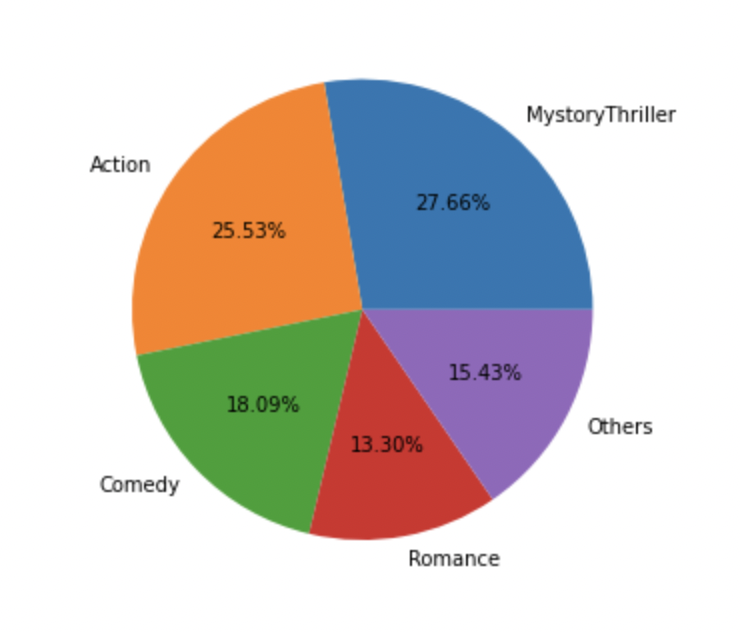

Source data for this figure (header and first rows):
Movie, Trending Weeks, Genre1, Genre3, IMDb
Shyam Singha Roy, 2, Historical Drama, Romance, 
The Royal Treatment, 2, Romance, , 
Chandigarh Kare Aashiqui, 4, Romance, , 
Sooryavanshi, 9, Action, , 
Minnal Murali, 6, Action, Adventure, 
Ala Vaikunthapurramuloo, 1, Action, , 
Munich – The Edge of War, 1, Historical Drama, , 
Dolittle, 1, Adventure, Fantasy, 
Red Notice, 12, Action, Comedy, 
Spider-Man: Into the Spider-Verse, 2, Action, , 
Brazen, 2, Mystery, Crime, 
The Angry Birds Movie 2, 1, Comedy, , 
Don't Look Up, 5, Comedy, Science Fiction, 
Mission: Impossible - Fallout, 2, Action, Thriller, 
Spider-Man: Far from Home, 7, Action, Adventure, 
Meenakshi Sundareshwar, 9, Comedy, Romance, 
Late Night, 1, Comedy, , 
Kurup (Hindi), 4, Thriller, Mystery, 
Haseen Dillruba, 17, Mystery, Thriller, 
Kaaval, 1, Thriller, , 
Miss Bala, 1, Action, Thriller, 
STAND BY ME Doraemon 2, 1, Science Fiction, Anime, 7.8
Don't Breathe 2, 1, Horror, Thriller, 6.1
Kurup, 2, Thriller, Mystery, 7.3
Spider-Man: Homecoming, 2, Action, Adventure, 7.4
The Amazing Spider-Man, 1, Action, Adventure, 6.9
The Unforgivable, 2, Thriller, , 7.2
Dhamaka, 5, Thriller, Action, 7.4
Annaatthe (Hindi), 3, Action, , 4.4
Men in Black: International, 1, Science Fiction, Action, 5.6
Most Eligible Bachelor, 3, Romance, , 6.4
14 Peaks: Nothing Is Impossible, 1, Adventure, , 7.9
Jack Reacher: Never Go Back, 2, Action, Thriller, 6.2
Central Intelligence, 2, Action, Comedy, 6.3
Jack Reacher, 1, Action, Thriller, 7
Maha Samudram, 2, Action, Romance, 5.2
Army of Thieves, 4, Thriller, , 6.4
Last Christmas, 2, Romance, Comedy, 6.5
Doctor (Tamil), 3, Action, Thriller, 7.6
The Princess Switch 3: Romancing the Sta…, 1, Romance, Comedy, 5.5
Love Hard, 3, Romance, Comedy, 6.3
Monster Hunter, 1, Action, , 5.3
The Wedding Guest, 2, Thriller, , 5.8
Venom, 1, Action, Adventure, 6
A Simple Favor, 1, Mystery, Comedy, 6.8
The Harder They Fall, 1, Thriller, , 6.6
Army of the Dead, 1, Action, Horror, 5.7
Laabam, 2, Political Drama, , 3.3
After We Fell, 2, Romance, , 4.7
Night Teeth, 2, Thriller, , 5.7
Mimi, 14, Comedy, , 8
Thalaivii, 6, Political Drama, , 6.1
Hypnotic, 1, Thriller, , 5.3
Palm Springs, 1, Comedy, Science Fiction, 7.4
The Equalizer 2, 3, Action, Thriller, 6.7
The Forgotten Battle, 1, War, Historical Drama, 7.1
Unfaithful, 1, Thriller, Romance, 6.7
The Equalizer, 1, Action, Thriller, 7.2
Pokémon the Movie: Secrets of the Jungle, 1, Anime, , 6.6
Twilight, 3, Romance, Fantasy, 5.2
... 65 more rows
